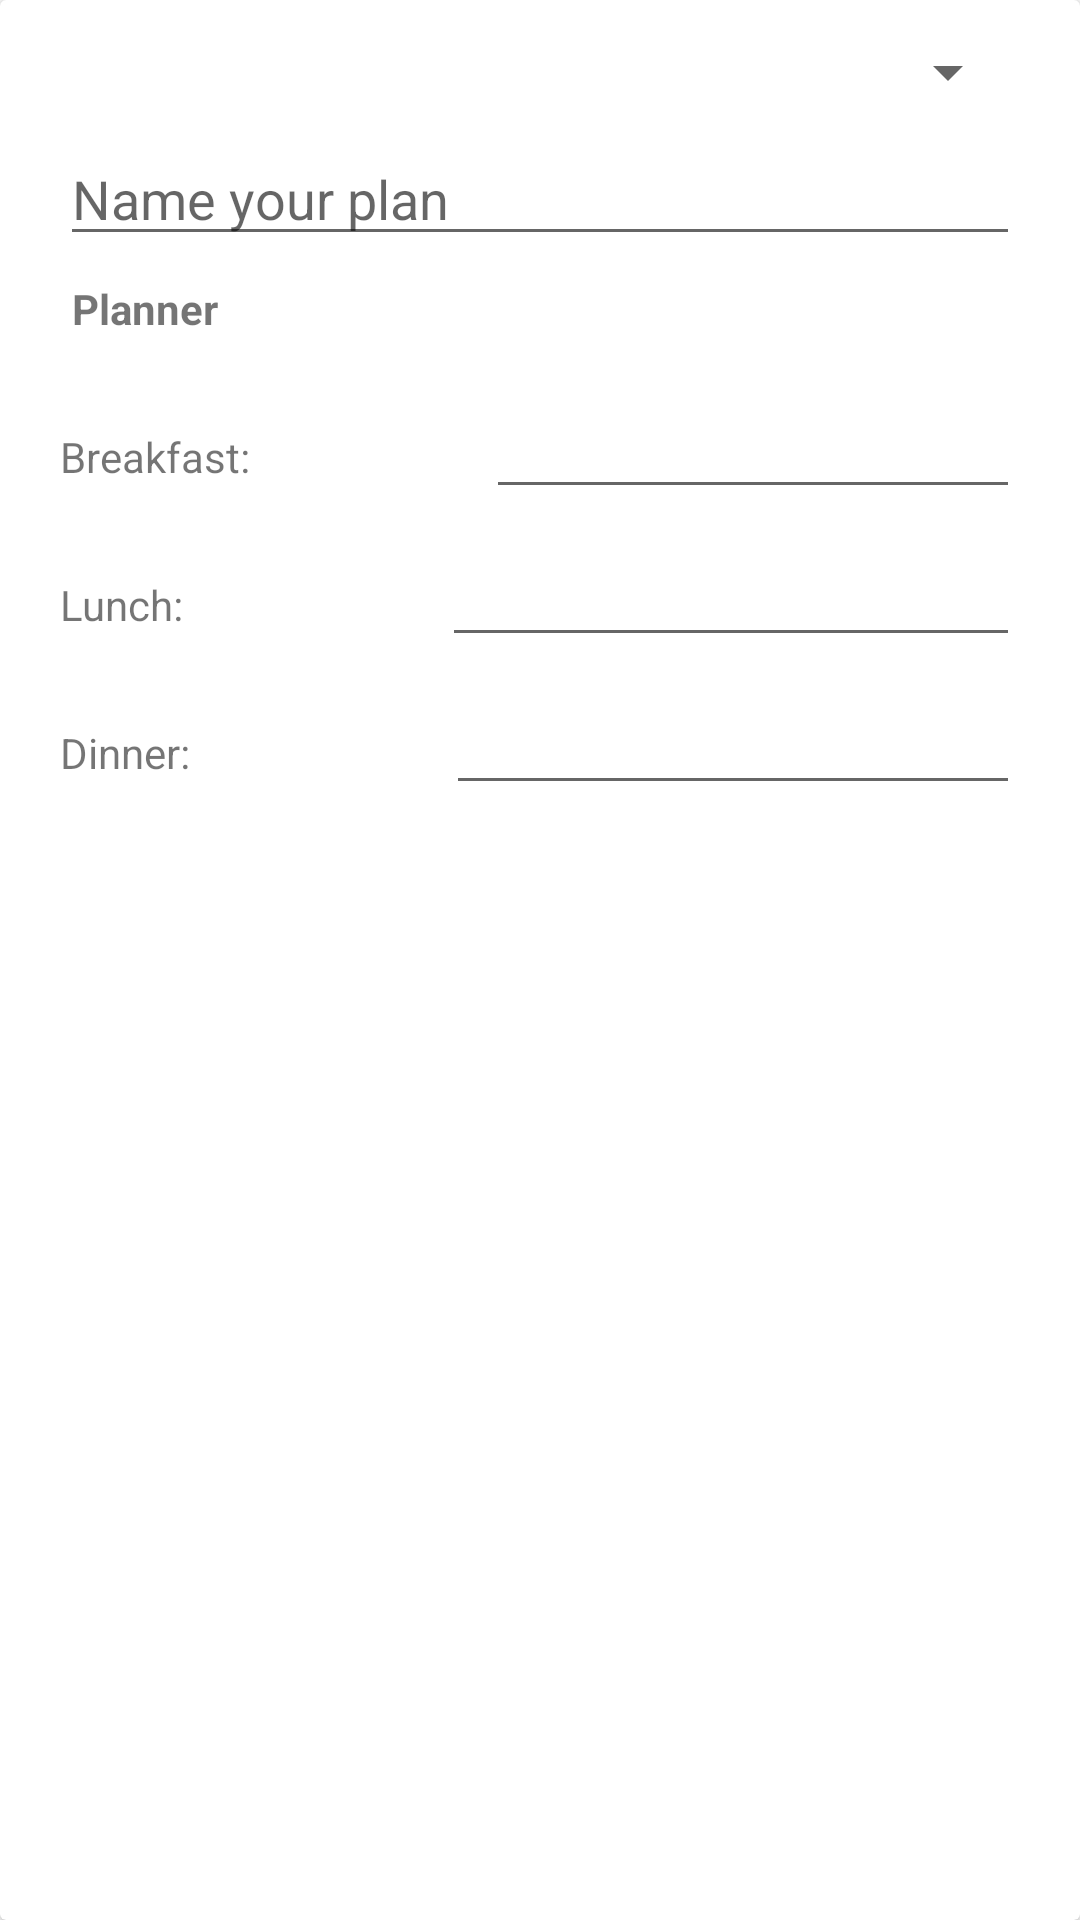

Produce the Android XML layout that renders to this screen, including the resource entries it uses.
<!-- AndroidManifest.xml: application theme Theme.FoodieApp -->
<!-- res/layout/plan_add.xml -->
<?xml version="1.0" encoding="utf-8"?>
<androidx.cardview.widget.CardView
    xmlns:android="http://schemas.android.com/apk/res/android"
    xmlns:app="http://schemas.android.com/apk/res-auto"
    android:layout_width="match_parent"
    android:layout_height="wrap_content"
    android:gravity="center_vertical"
    >

    <LinearLayout
        android:layout_width="match_parent"
        android:layout_height="wrap_content"
        android:orientation="vertical"
        android:padding="12dp"
        android:layout_marginStart="8dp"
        android:layout_marginEnd="8dp"
        app:layout_constraintBottom_toBottomOf="parent"
        app:layout_constraintLeft_toLeftOf="parent"
        app:layout_constraintRight_toRightOf="parent"
        app:layout_constraintTop_toTopOf="parent">

        <Spinner
            android:id="@+id/formDay"
            android:layout_width="match_parent"
            android:layout_height="wrap_content"
            android:layout_marginBottom="8dp"
            android:hint="Title" />


        <EditText
            android:id="@+id/formLabel"
            android:layout_width="match_parent"
            android:layout_height="wrap_content"
            android:layout_marginBottom="8dp"
            android:hint="@string/plan_label" />

        <TextView
            android:layout_marginStart="4dp"
            android:layout_width="match_parent"
            android:layout_height="wrap_content"
            android:layout_marginBottom="8dp"
            android:text="@string/title_planner"
            android:textStyle="bold" />

        <LinearLayout
            android:layout_width="match_parent"
            android:layout_height="wrap_content"
            android:layout_marginTop="8dp"
            android:orientation="horizontal"
            android:weightSum="3">
            <TextView
                android:layout_width="wrap_content"
                android:layout_height="wrap_content"
                android:text="@string/breakfast"
                android:layout_weight="1" />
            <EditText
                android:id="@+id/formBreakfast"
                android:layout_width="wrap_content"
                android:layout_height="wrap_content"
                android:layout_weight="2" />

        </LinearLayout>
        <LinearLayout
            android:layout_width="match_parent"
            android:layout_height="wrap_content"
            android:layout_marginTop="8dp"
            android:orientation="horizontal"
            android:weightSum="3">
            <TextView
                android:layout_width="wrap_content"
                android:layout_height="wrap_content"
                android:text="@string/lunch"
                android:layout_weight="1"/>
            <EditText
                android:id="@+id/formLunch"
                android:layout_width="wrap_content"
                android:layout_height="wrap_content"
                android:layout_weight="2" />

        </LinearLayout>
        <LinearLayout
            android:layout_width="match_parent"
            android:layout_height="wrap_content"
            android:layout_marginTop="8dp"
            android:orientation="horizontal"
            android:weightSum="3">
            <TextView
                android:layout_width="wrap_content"
                android:layout_height="wrap_content"
                android:text="@string/dinner"
                android:layout_weight="1"/>
            <EditText
                android:id="@+id/formDinner"
                android:layout_width="wrap_content"
                android:layout_height="wrap_content"
                android:layout_weight="2"/>

        </LinearLayout>
    </LinearLayout>
</androidx.cardview.widget.CardView>
<!-- resources referenced by this layout -->
<resources>
  <string name="breakfast">Breakfast:</string>
  <string name="dinner">Dinner:</string>
  <string name="lunch">Lunch:</string>
  <string name="plan_label">Name your plan</string>
  <string name="title_planner">Planner</string>
  <style name="Theme.FoodieApp" parent="Theme.MaterialComponents.DayNight.DarkActionBar">
          
          <item name="colorPrimary">#1e5e4e</item>
          <item name="colorPrimaryVariant">#0E3A2F</item>
          <item name="colorOnPrimary">@color/white</item>
          
          <item name="colorSecondary">#FFC107</item>
          <item name="colorSecondaryVariant">@color/teal_700</item>
          <item name="colorOnSecondary">@color/black</item>
          
          <item name="android:statusBarColor">?attr/colorPrimaryVariant</item>
          
      </style>
  <!-- not gathered from this repository: default colours our renderer supplied (Android Studio template values) -->
  <color name="teal_700">#FF018786</color>
  <color name="black">#FF000000</color>
  <color name="white">#FFFFFFFF</color>
</resources>
